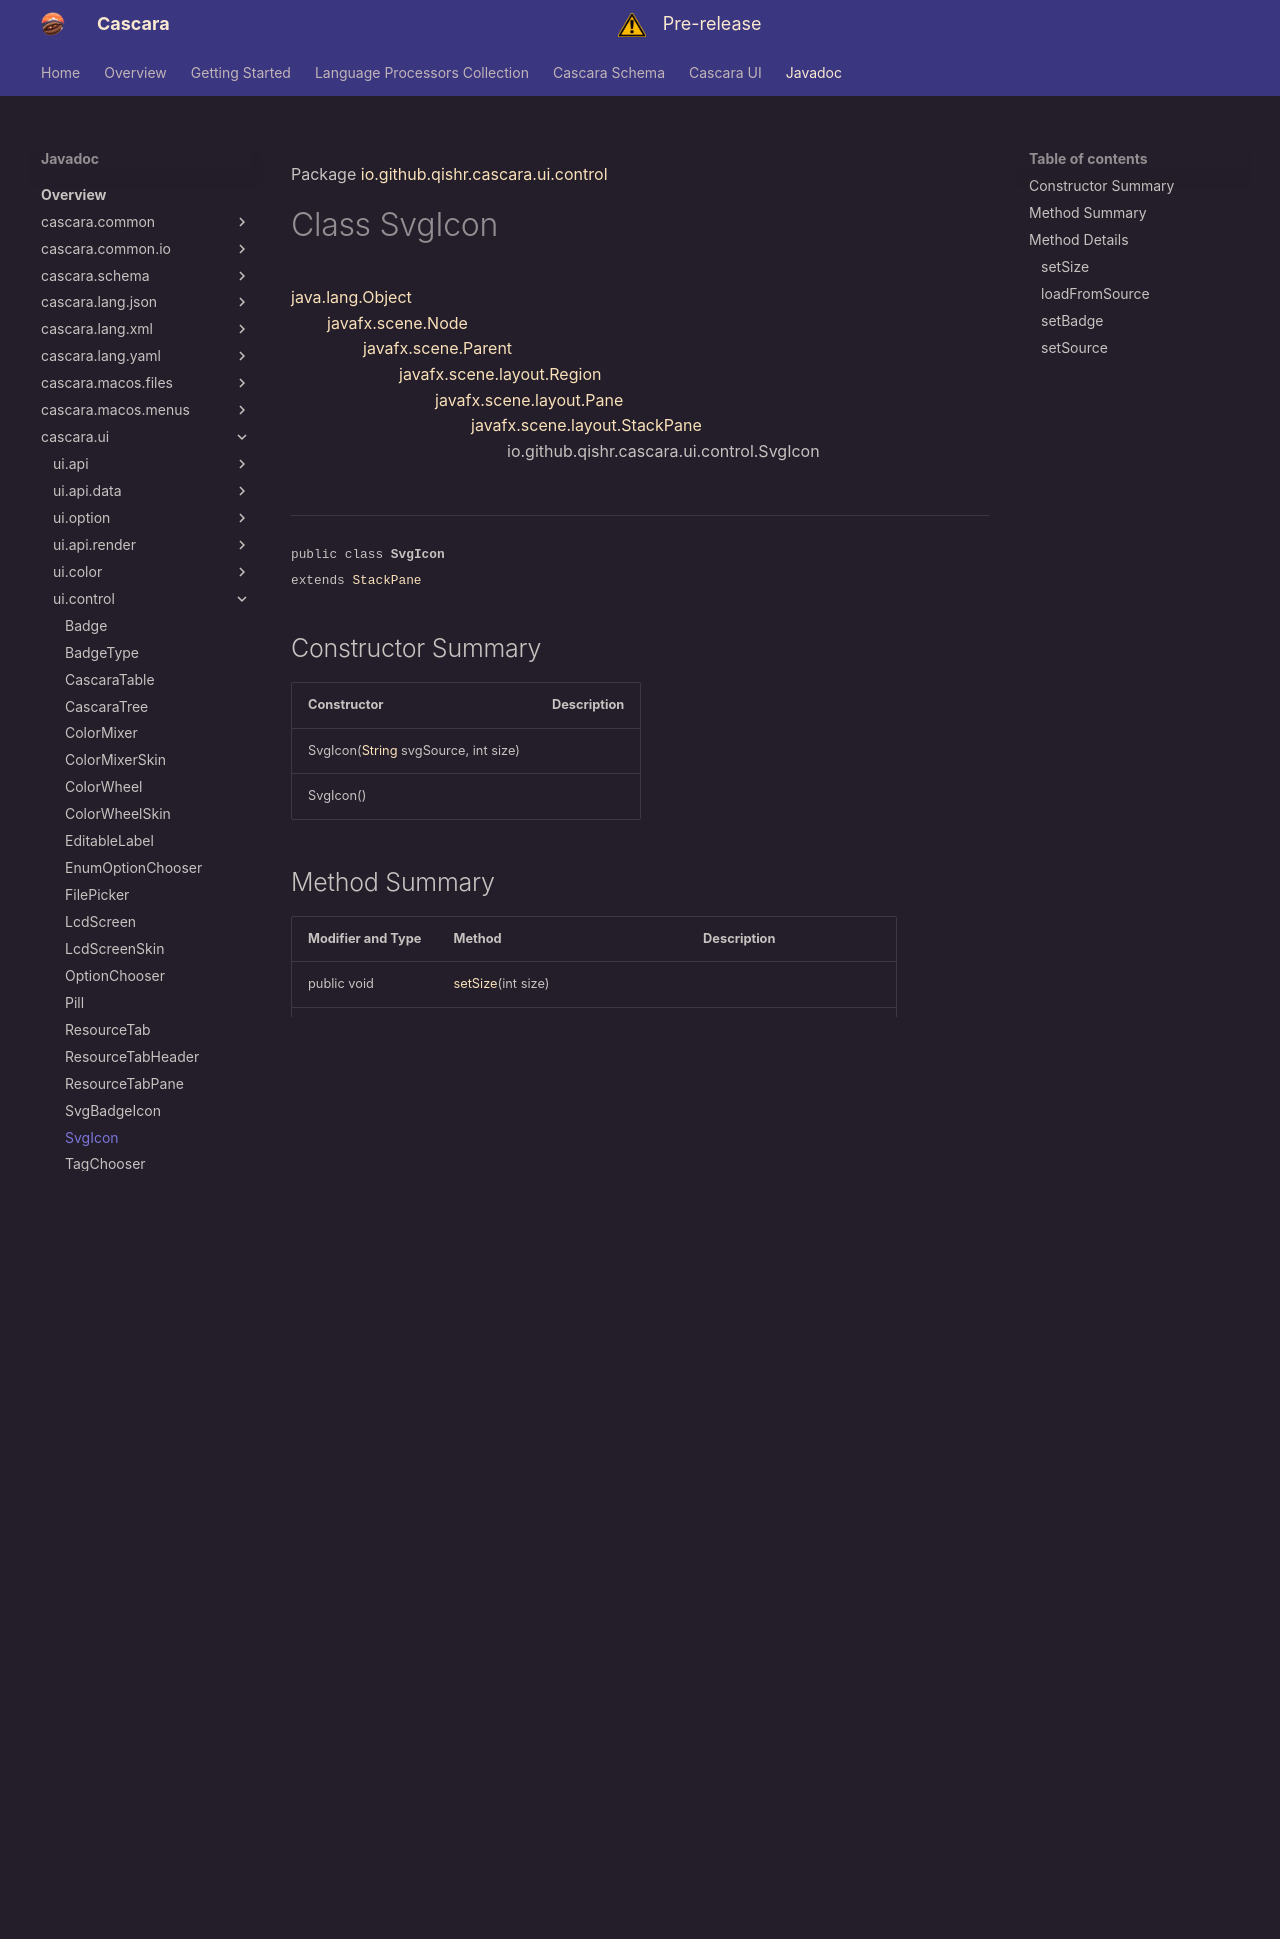

repository: qishr/qishr.github.io · page: javadoc/latest/cascara.ui/io/github/qishr/cascara/ui/control/SvgIcon/index.html · generator: mkdocs

Package [io.github.qishr.cascara.ui.control](index.md)

# Class SvgIcon
[java.lang.Object](https://docs.oracle.com/en/java/javase/24/docs/api/java.base/java/lang/Object.html)<br/>
        [javafx.scene.Node](https://openjfx.io/javadoc/25/javafx.graphics/javafx/scene/Node.html)<br/>
                [javafx.scene.Parent](https://openjfx.io/javadoc/25/javafx.graphics/javafx/scene/Parent.html)<br/>
                        [javafx.scene.layout.Region](https://openjfx.io/javadoc/25/javafx.graphics/javafx/scene/layout/Region.html)<br/>
                                [javafx.scene.layout.Pane](https://openjfx.io/javadoc/25/javafx.graphics/javafx/scene/layout/Pane.html)<br/>
                                        [javafx.scene.layout.StackPane](https://openjfx.io/javadoc/25/javafx.graphics/javafx/scene/layout/StackPane.html)<br/>
                                                io.github.qishr.cascara.ui.control.SvgIcon<br/>
<br/>

----

<span style="font-family: monospace; font-size: 80%;">public class __SvgIcon__<br/>extends [StackPane](https://openjfx.io/javadoc/25/javafx.graphics/javafx/scene/layout/StackPane.html)
</span>


## Constructor Summary

| Constructor                                                                                                               | Description |
|---------------------------------------------------------------------------------------------------------------------------|-------------|
| SvgIcon([String](https://docs.oracle.com/en/java/javase/24/docs/api/java.base/java/lang/String.html) svgSource, int size) |             |
| SvgIcon()                                                                                                                 |             |



## Method Summary

| Modifier and Type | Method                                                                                                                                     | Description                   |
|-------------------|--------------------------------------------------------------------------------------------------------------------------------------------|-------------------------------|
| public void       | [setSize](#setsize)(int size)                                                                                                              |                               |
| public void       | [loadFromSource](#loadfromsource)([String](https://docs.oracle.com/en/java/javase/24/docs/api/java.base/java/lang/String.html) svgContent) |                               |
| public void       | [setBadge](#setbadge)([Badge](../../../../../../io/github/qishr/cascara/ui/control/Badge.md) badgeInfo)                                    | Attaches a badge to the icon. |
| public void       | [setSource](#setsource)([String](https://docs.oracle.com/en/java/javase/24/docs/api/java.base/java/lang/String.html) svgSource)            |                               |



## Method Details

### setSize

<span style="font-family: monospace; font-size: 80%;">public void __setSize__(int size)</span>




---

### loadFromSource

<span style="font-family: monospace; font-size: 80%;">public void __loadFromSource__([String](https://docs.oracle.com/en/java/javase/24/docs/api/java.base/java/lang/String.html) svgContent)</span>




---

### setBadge

<span style="font-family: monospace; font-size: 80%;">public void __setBadge__([Badge](../../../../../../io/github/qishr/cascara/ui/control/Badge.md) badgeInfo)</span>

Attaches a badge to the icon.

**Parameters:**

`badgeInfo` - Metadata of the badge to overlay


---

### setSource

<span style="font-family: monospace; font-size: 80%;">public void __setSource__([String](https://docs.oracle.com/en/java/javase/24/docs/api/java.base/java/lang/String.html) svgSource)</span>




---
